2-way image classification set "data" from GitHub (tejass2387/livertumordetection); label vocabulary: no tumor, tumor.

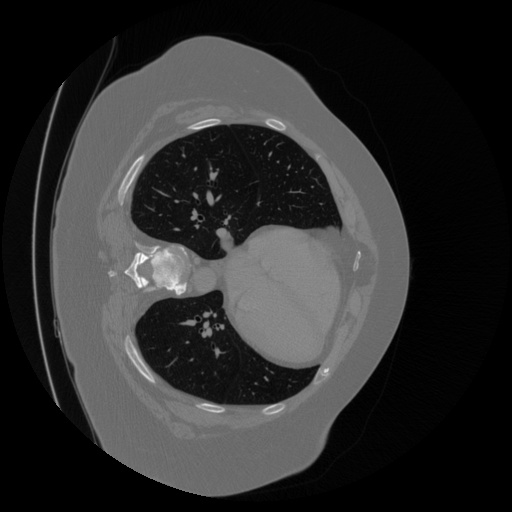
Label: tumor

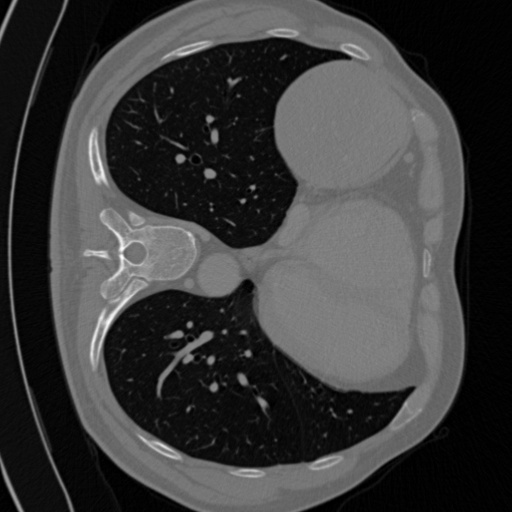
Label: tumor

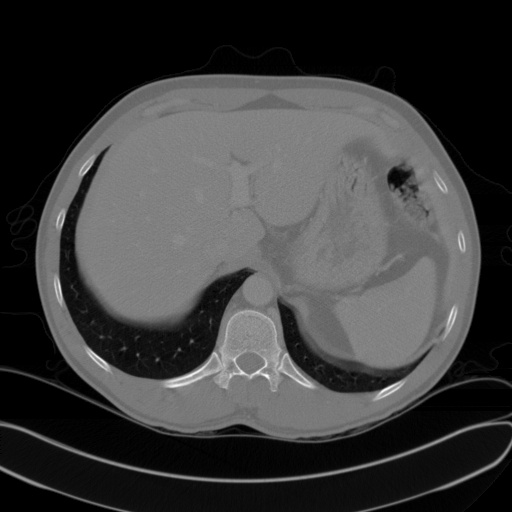
Label: no tumor

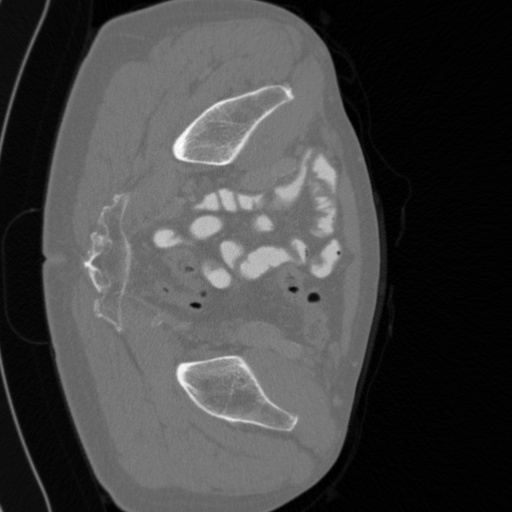
Label: tumor

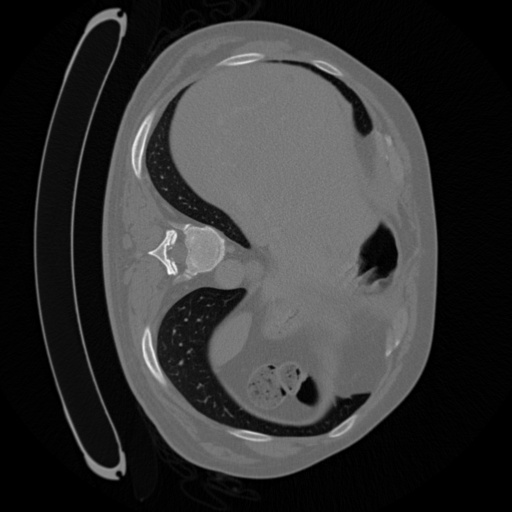
Label: tumor

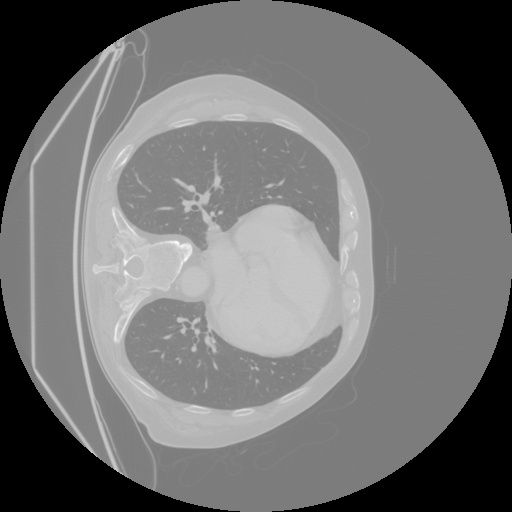
Label: tumor
